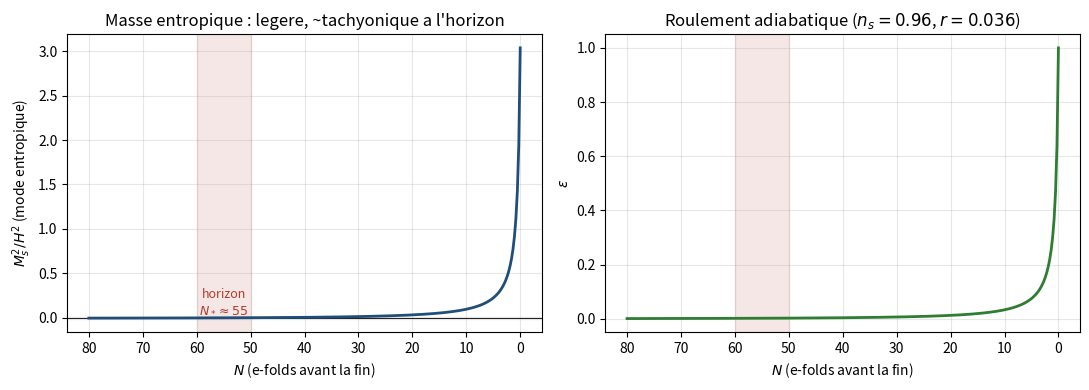

This figure's Python source:
import numpy as np
from scipy.integrate import solve_ivp
b=-0.30; om=49.0; al=1.0
def f(t):return 1+b*np.cos(t)
def fp(t):return -b*np.sin(t)
def U(t):return al*(1-np.cos(t))/f(t)**2
def Gtt(t):return om/f(t)+1.5*(fp(t)/f(t))**2
def Gpp(t):return om*np.sin(t)**2/f(t)
def dnum(g,t,h=1e-6):return (g(t+h)-g(t-h))/(2*h)
def ddnum(g,t,h=1e-5):return (g(t+h)-2*g(t)+g(t-h))/h**2
def Up(t):return dnum(U,t)
def Upp(t):return ddnum(U,t)
def eps(t):return (Up(t)/U(t))**2/(2*Gtt(t))
def etaV(t):return (1.0/U(t))*(Upp(t)/Gtt(t)-Up(t)*dnum(Gtt,t)/(2*Gtt(t)**2))
def H2(t):return U(t)/3.0

# fond : dtheta/dN=-(1/Gtt)U'/U, evenement eps=1 (terminal)
def rhs(N,y):
    t=max(min(y[0],np.pi-1e-9),1e-9); return [-(1.0/Gtt(t))*Up(t)/U(t)]
def ev_eps1(N,y):return eps(max(min(y[0],np.pi-1e-9),1e-9))-1.0
ev_eps1.terminal=True; ev_eps1.direction=1
t0=np.pi-0.02
sol=solve_ivp(rhs,[0,1e5],[t0],events=ev_eps1,dense_output=True,rtol=1e-11,atol=1e-13,max_step=1.0)
Nend=sol.t_events[0][0] if sol.t_events[0].size else sol.t[-1]
th_end=sol.y_events[0][0][0] if sol.t_events[0].size else sol.y[0,-1]
print("Fin d'inflation : N_tot=%.2f, theta_end=%.4f, eps_end=%.3f"%(Nend,th_end,eps(th_end)))

# masse entropique (champ entropique = phi), Vss analytique + courbure
def Vss(t):return (dnum(Gpp,t)*Up(t))/(2*Gpp(t)*Gtt(t))
def Rfs(t):
    def integ(x):return dnum(Gpp,x)/np.sqrt(Gtt(x)*Gpp(x))
    return 2*(-1.0/(2*np.sqrt(Gtt(t)*Gpp(t)))*dnum(integ,t))
def Ms2H2(t):return (Vss(t)+eps(t)*Rfs(t)*H2(t))/H2(t)

print("\n N*    theta*   eps      n_s      r       M_s^2/H^2   (m_s^2/H^2 sans courbure)")
for Nb in [60,55,50]:
    Nx=Nend-Nb
    if Nx<0: print("  (pas assez d'e-folds pour N*=%d)"%Nb); continue
    t=sol.sol(Nx)[0]; e=eps(t)
    ns=1-6*e+2*etaV(t); r=16*e
    print(" %d   %.4f   %.5f  %.4f   %.4f   %+.5f     %+.5f"
          %(Nb,t,e,ns,r,Ms2H2(t),Vss(t)/H2(t)))

print("\nProfil le long du roulement :")
for tt in [3.0,2.8,2.5,2.0,1.5,1.0,0.5]:
    print("  theta=%.2f : M_s^2/H^2=%+.5f   eps=%.5f   Gpp=%.3f"%(tt,Ms2H2(tt),eps(tt),Gpp(tt)))

# figure : M_s^2/H^2 le long du roulement, en e-folds avant la fin
import matplotlib; matplotlib.use('Agg'); import matplotlib.pyplot as plt
Nb=np.linspace(0,80,300); ths=np.array([sol.sol(Nend-x)[0] for x in Nb])
ms=np.array([Ms2H2(t) for t in ths]); ee=np.array([eps(t) for t in ths])
fig,ax=plt.subplots(1,2,figsize=(11,4))
ax[0].axhspan(-0.01,0.01,color='0.9'); ax[0].axhline(0,color='k',lw=.6)
ax[0].plot(Nb,ms,color='#1F4E79',lw=2)
ax[0].axvspan(50,60,color='#B23A2E',alpha=0.12)
ax[0].set_xlabel("$N$ (e-folds avant la fin)"); ax[0].set_ylabel("$M_s^2/H^2$ (mode entropique)")
ax[0].set_title("Masse entropique : legere, ~tachyonique a l'horizon"); ax[0].invert_xaxis(); ax[0].grid(alpha=.3)
ax[0].text(55,0.05,"horizon\n$N_*\\approx55$",color='#B23A2E',ha='center',fontsize=9)
ax[1].plot(Nb,ee,color='#2E7D32',lw=2); ax[1].axvspan(50,60,color='#B23A2E',alpha=0.12)
ax[1].set_xlabel("$N$ (e-folds avant la fin)"); ax[1].set_ylabel(r"$\epsilon$"); ax[1].invert_xaxis()
ax[1].set_title("Roulement adiabatique ($n_s=0.96$, $r=0.036$)"); ax[1].grid(alpha=.3)
plt.tight_layout(); plt.savefig('fig_axe1.png',dpi=130); print("fig_axe1.png ecrite")

# estimation beta_iso ~ 2 eps (champ entropique leger, sans virage) au point horizon
ts=sol.sol(Nend-55)[0]
print("\nA N*=55 : eps=%.4f -> P_S/P_zeta ~ 2 eps = %.4f  (prefacteur de couplage horloge-matiere <=1)"
      %(eps(ts),2*eps(ts)))
print("tilt isocourbure n_iso-1 ~ 2 M_s^2/(3H^2) = %.5f  (quasi invariant d'echelle, fixe par la geometrie)"
      %(2*Ms2H2(ts)/3))
